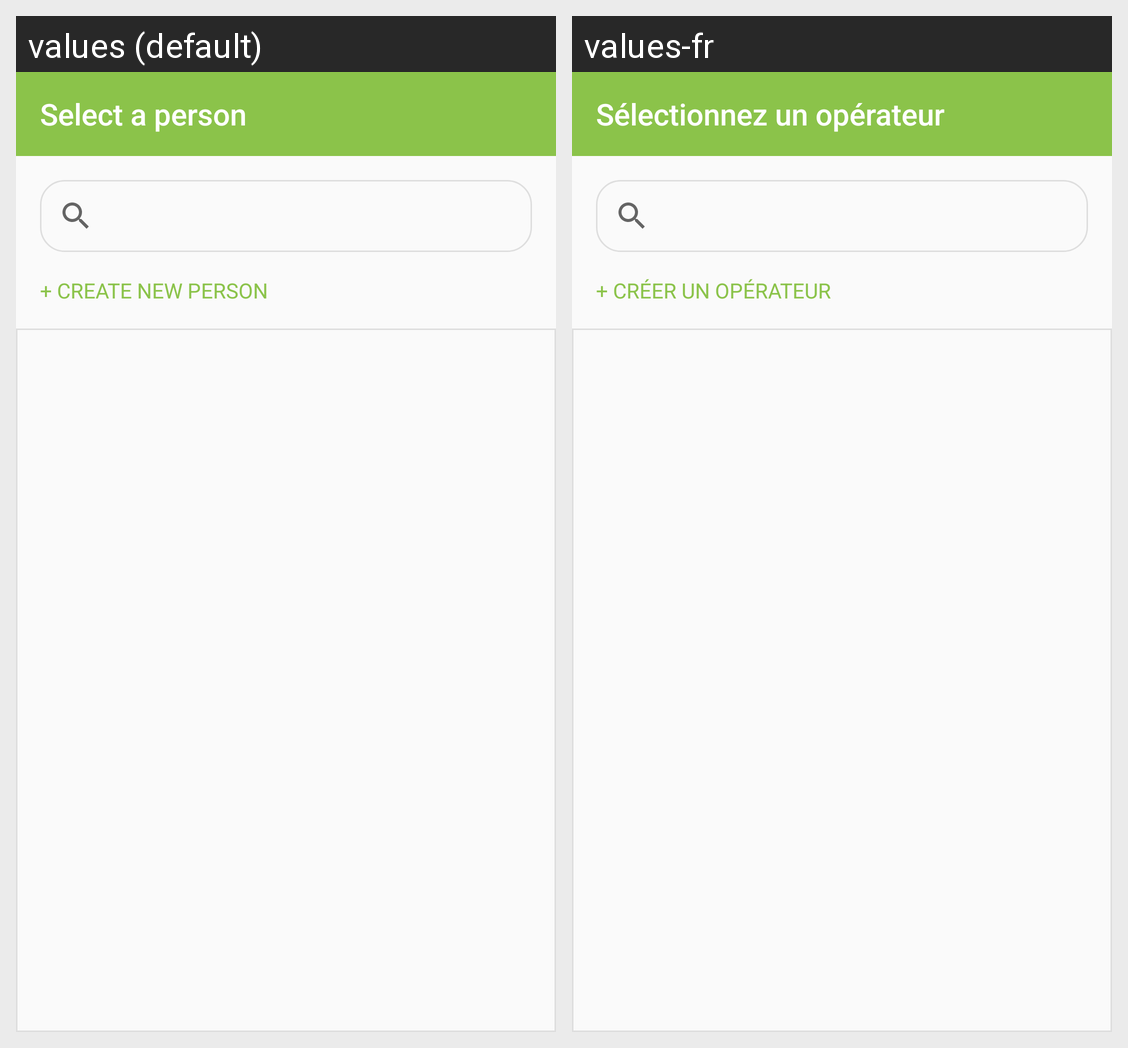

The same Android screen rendered under two of its app's locales, left to right. List the strings drawn on it with the default value and each locale's translation.
Android screen res/layout/fragment_select_person.xml rendered under 2 locales, left to right: values (default), values-fr. Device: Nexus 5 (rendered at 1080×1920; each locale shown at half size, 540×960, under a caption strip naming it); theme AppTheme.
Strings drawn on this screen, with the default value and each locale's value (text and hints the layout hard-codes, and strings that could not be matched under every locale, appear in the picture but are not listed):

selecting_people
  values: Select a person
  values-fr: Sélectionnez un opérateur

create_new_person
  values: + Create new person
  values-fr: + Créer un opérateur
